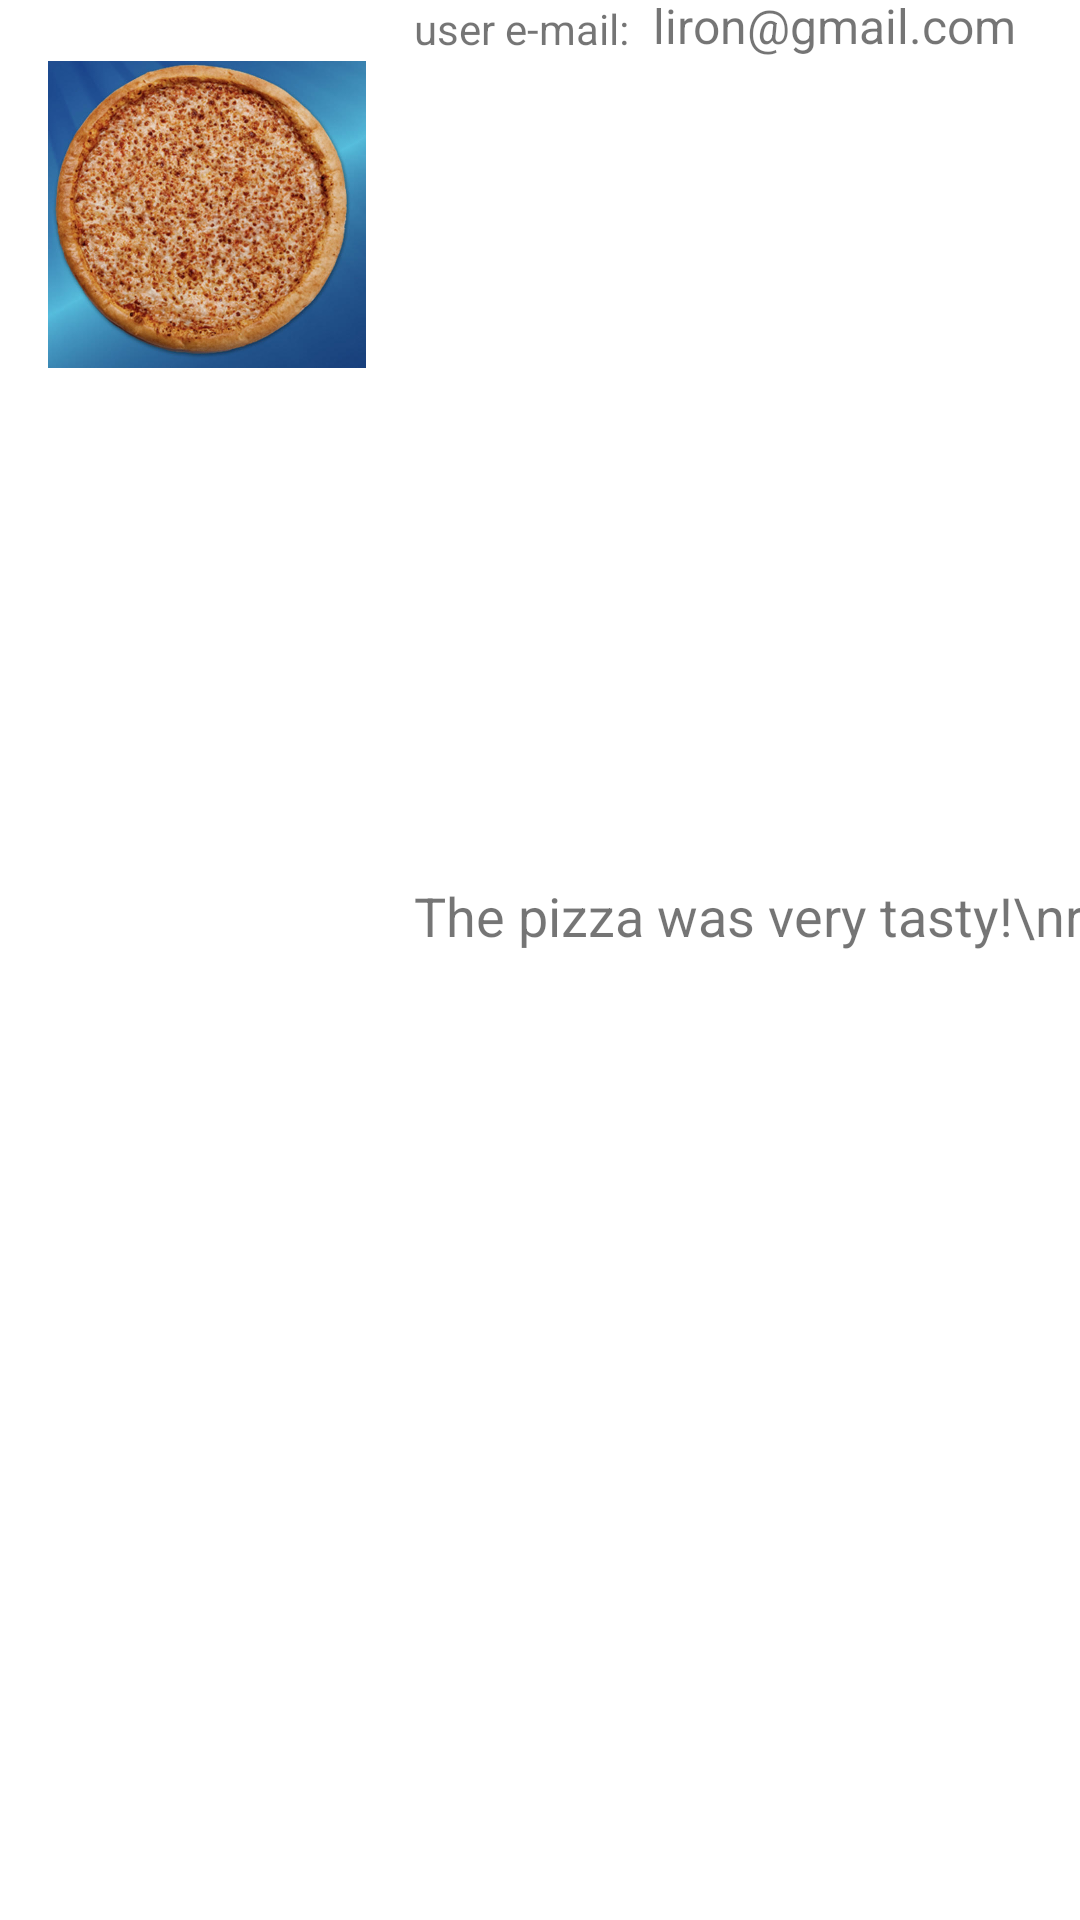

Reconstruct the res/layout file that produces this screen, plus the resources it refers to.
<!-- AndroidManifest.xml: application theme Theme.MyPizza -->
<!-- res/layout/review_line_show.xml -->
<?xml version="1.0" encoding="utf-8"?>
<androidx.constraintlayout.widget.ConstraintLayout xmlns:android="http://schemas.android.com/apk/res/android"
    xmlns:app="http://schemas.android.com/apk/res-auto"
    xmlns:tools="http://schemas.android.com/tools"
    android:layout_width="match_parent"
    android:layout_height="wrap_content">

    <ImageView
        android:id="@+id/review_line_show_img"
        android:layout_width="106dp"
        android:layout_height="143dp"
        android:layout_marginStart="16dp"
        app:layout_constraintBottom_toBottomOf="parent"
        app:layout_constraintStart_toStartOf="parent"
        app:layout_constraintTop_toTopOf="parent"
        app:layout_constraintVertical_bias="0.0"
        app:srcCompat="@drawable/pizza" />

    <TextView
        android:id="@+id/review_line_show_review_tv"
        android:layout_width="0dp"
        android:layout_height="73dp"
        android:layout_marginStart="16dp"
        android:text="The pizza was very tasty!\nrecommended!!!"
        android:textSize="18sp"
        app:layout_constraintBottom_toBottomOf="parent"
        app:layout_constraintStart_toEndOf="@+id/review_line_show_img"
        app:layout_constraintTop_toBottomOf="@+id/review_line_show_emailUser_tv" />

    <TextView
        android:id="@+id/review_line_show_emailUser_tv"
        android:layout_width="wrap_content"
        android:layout_height="wrap_content"
        android:text="user e-mail:"
        app:layout_constraintStart_toStartOf="@+id/review_line_show_review_tv"
        app:layout_constraintTop_toTopOf="@+id/review_line_show_img" />
    <TextView
        android:id="@+id/review_line_show_emailAdd_tv"
        android:layout_width="0dp"
        android:layout_height="wrap_content"
        android:layout_marginStart="8dp"
        android:text="liron@gmail.com"
        android:textSize="16dp"
        app:layout_constraintBottom_toBottomOf="@+id/review_line_show_emailUser_tv"
        app:layout_constraintStart_toEndOf="@+id/review_line_show_emailUser_tv" />
</androidx.constraintlayout.widget.ConstraintLayout>
<!-- resources referenced by this layout -->
<resources>
  <!-- drawable pizza: jpg bitmap (drawable-v24, 97837 bytes) -->
  <style name="Theme.MyPizza" parent="Theme.MaterialComponents.DayNight.DarkActionBar">
          
          <item name="colorPrimary">@color/purple_500</item>
          <item name="colorPrimaryVariant">@color/purple_700</item>
          <item name="colorOnPrimary">@color/white</item>
          
          <item name="colorSecondary">@color/teal_200</item>
          <item name="colorSecondaryVariant">@color/teal_700</item>
          <item name="colorOnSecondary">@color/black</item>
          
          <item name="android:statusBarColor" tools:targetApi="l">?attr/colorPrimaryVariant</item>
          
      </style>
  <!-- not gathered from this repository: default colours our renderer supplied (Android Studio template values) -->
  <color name="purple_500">#FF6200EE</color>
  <color name="purple_700">#FF3700B3</color>
  <color name="teal_200">#FF03DAC5</color>
  <color name="teal_700">#FF018786</color>
  <color name="black">#FF000000</color>
  <color name="white">#FFFFFFFF</color>
</resources>
